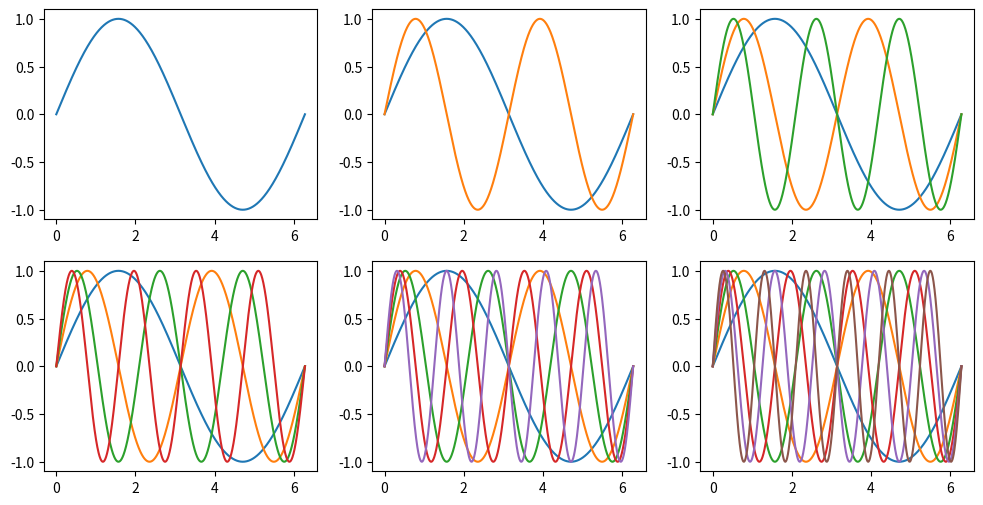
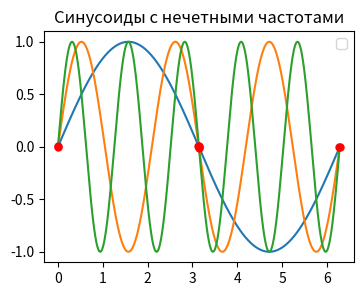
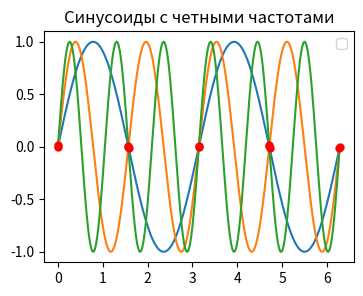

These figures' Python source, in order:
import matplotlib.pyplot as plt
import numpy as np


fig, axs = plt.subplots(2, 3, figsize=(12, 6))


t = np.linspace(0, 2 * np.pi, 1000)
frequencies = [1, 2, 3, 4, 5, 6]  # Частоты синусоид


for i, ax in enumerate(axs.flat):
    ax.set_title(f'')
    for j in range(i + 1):
        y = np.sin(frequencies[j] * t)
        ax.plot(t, y)

# создаем допо холсты для нече и чет частот
fig_odd, axs_odd = plt.subplots(1, 1, figsize=(4, 3))
fig_even, axs_even = plt.subplots(1, 1, figsize=(4, 3))

odd_frequencies = [f for f in frequencies if f % 2 != 0]
even_frequencies = [f for f in frequencies if f % 2 == 0]

# поиск пересечений
def find_intersection_points(freqs, t):
    intersection_points = []
    y_values = [np.sin(freq * t) for freq in freqs]
    for i in range(len(t)):
        y_values_at_time = [y[i] for y in y_values]
        if all(round(y_val, 1) == round(y_values_at_time[0], 1) for y_val in y_values_at_time):
            intersection_points.append((t[i], y_values_at_time[0]))
    return intersection_points


intersection_points_odd = find_intersection_points(odd_frequencies, t)
intersection_points_even = find_intersection_points(even_frequencies, t)


for freq in odd_frequencies:
    y = np.sin(freq * t)
    axs_odd.plot(t, y)

axs_odd.set_title('Синусоиды с нечетными частотами')
axs_odd.legend()


for freq in even_frequencies:
    y = np.sin(freq * t)
    axs_even.plot(t, y)

axs_even.set_title('Синусоиды с четными частотами')
axs_even.legend()


intersection_points_odd = list(zip(*intersection_points_odd))
intersection_points_even = list(zip(*intersection_points_even))
axs_odd.plot(intersection_points_odd[0], intersection_points_odd[1], 'ro', markersize=5)
axs_even.plot(intersection_points_even[0], intersection_points_even[1], 'ro', markersize=5)

plt.show()
